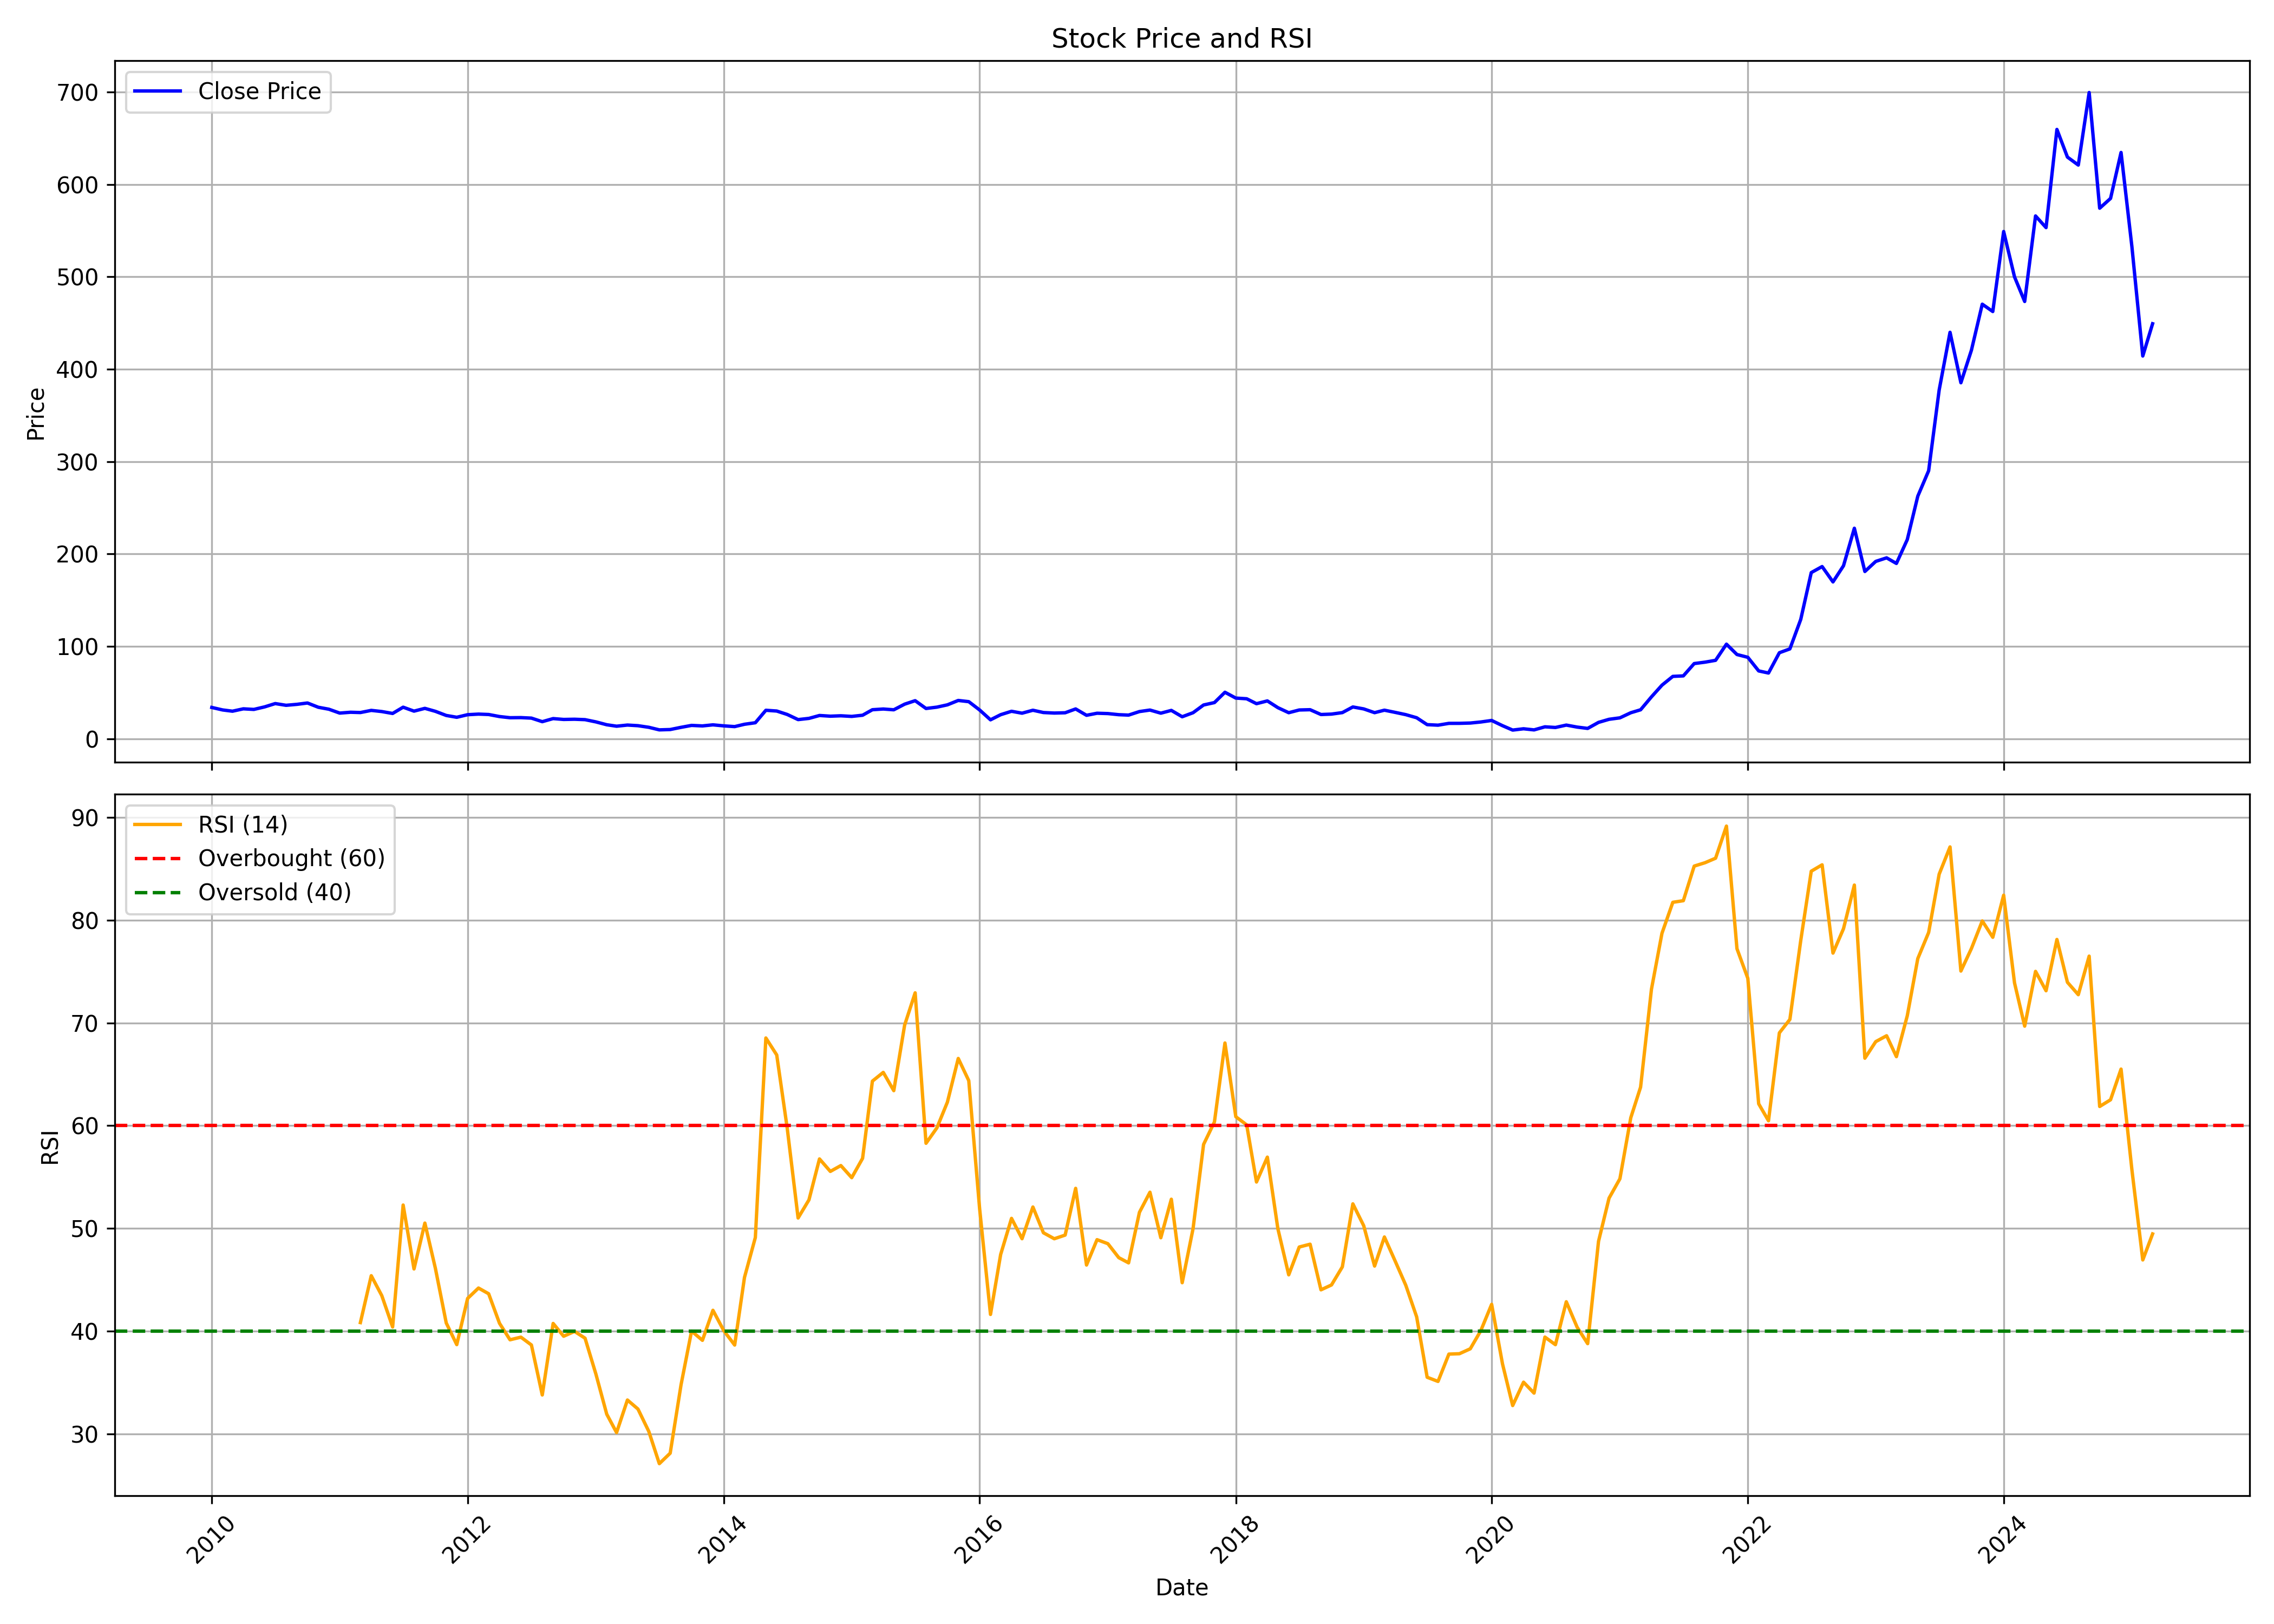

The data file committed next to this chart (first rows):
, date, symbol, open, high, low, close, volume, rsi
0, 2010-01-01, ELECON, 36.11, 40.09, 31.38, 33.84, 18546988, 
1, 2010-02-01, ELECON, 33.06, 36.07, 30.13, 31.13, 5888316, 
2, 2010-03-01, ELECON, 31.13, 33.49, 28.73, 29.78, 9418054, 
3, 2010-04-01, ELECON, 29.84, 34.8, 29.84, 32.34, 12876068, 
4, 2010-05-01, ELECON, 32.34, 34.2, 30.13, 31.7, 10377740, 
5, 2010-06-01, ELECON, 32.11, 37.57, 30.8, 34.47, 16607256, 
6, 2010-07-01, ELECON, 34.95, 40.02, 34.37, 38.04, 17649208, 
7, 2010-08-01, ELECON, 38.79, 40.79, 35.87, 36.16, 10570514, 
8, 2010-09-01, ELECON, 36.39, 40.45, 36.1, 37.2, 7596596, 
9, 2010-10-01, ELECON, 37.26, 43.27, 36.76, 38.66, 20324308, 
10, 2010-11-01, ELECON, 39.2, 41.04, 31.49, 34.03, 6099830, 
11, 2010-12-01, ELECON, 34.12, 35.95, 30.7, 31.93, 3778850, 
12, 2011-01-01, ELECON, 32.43, 32.8, 26.9, 27.73, 3107832, 
13, 2011-02-01, ELECON, 27.55, 33.99, 24.63, 28.63, 3876934, 
14, 2011-03-01, ELECON, 29.11, 29.44, 26.8, 28.32, 2853320, 40.83
15, 2011-04-01, ELECON, 28.46, 32.93, 25.44, 30.65, 5956804, 45.4
16, 2011-05-01, ELECON, 30.7, 30.86, 26.82, 29.4, 2541796, 43.46
17, 2011-06-01, ELECON, 29.21, 29.82, 26.9, 27.34, 2447318, 40.41
18, 2011-07-01, ELECON, 27.48, 36.91, 27.48, 34.12, 10257208, 52.28
19, 2011-08-01, ELECON, 34.9, 34.92, 27.7, 29.85, 3877828, 46.06
20, 2011-09-01, ELECON, 29.85, 33.45, 29.19, 32.85, 2559782, 50.52
21, 2011-10-01, ELECON, 32.38, 32.51, 28.97, 29.63, 2208610, 46.12
22, 2011-11-01, ELECON, 29.61, 30.25, 23.95, 25.16, 2222556, 40.8
23, 2011-12-01, ELECON, 25.78, 26.55, 21.43, 23.2, 942588, 38.69
24, 2012-01-01, ELECON, 23.58, 26.29, 22.65, 25.99, 3032056, 43.19
25, 2012-02-01, ELECON, 26.16, 30.17, 25.71, 26.63, 5223616, 44.2
26, 2012-03-01, ELECON, 26.44, 27.7, 23.86, 26.2, 3360816, 43.64
27, 2012-04-01, ELECON, 25.8, 26.61, 23.67, 23.99, 1429324, 40.76
28, 2012-05-01, ELECON, 24.01, 24.5, 22.2, 22.71, 1543684, 39.16
29, 2012-06-01, ELECON, 23.01, 23.86, 22.07, 22.84, 7192570, 39.42
30, 2012-07-01, ELECON, 22.75, 26.42, 21.58, 22.28, 6119320, 38.66
31, 2012-08-01, ELECON, 22.65, 22.78, 17.52, 18.45, 3600946, 33.79
32, 2012-09-01, ELECON, 19.57, 22.59, 18.18, 21.77, 5563352, 40.75
33, 2012-10-01, ELECON, 22.01, 23, 20.61, 20.85, 2958360, 39.51
34, 2012-11-01, ELECON, 20.96, 23.91, 20.78, 21.07, 5314708, 39.98
35, 2012-12-01, ELECON, 21.09, 22.72, 20.25, 20.63, 7287268, 39.32
36, 2013-01-01, ELECON, 20.69, 21.9, 17.9, 18.21, 4965824, 35.83
37, 2013-02-01, ELECON, 18.12, 19.37, 14.95, 15.1, 5661434, 31.91
38, 2013-03-01, ELECON, 15.17, 17.11, 13.34, 13.54, 4024544, 30.13
39, 2013-04-01, ELECON, 13.65, 15.85, 13.56, 14.77, 3445938, 33.3
40, 2013-05-01, ELECON, 14.77, 16.93, 14, 14.09, 6037062, 32.42
41, 2013-06-01, ELECON, 13.98, 14.09, 11.95, 12.35, 2335726, 30.24
42, 2013-07-01, ELECON, 12.33, 12.97, 9.158, 9.576, 1819248, 27.1
43, 2013-08-01, ELECON, 9.862, 12.24, 8.101, 9.928, 5132944, 28.12
44, 2013-09-01, ELECON, 10.65, 13.2, 10.03, 12.32, 3418522, 34.78
45, 2013-10-01, ELECON, 12.41, 15.63, 11.62, 14.4, 4032280, 40.01
46, 2013-11-01, ELECON, 14.47, 15.84, 13.34, 13.85, 1677028, 39.11
47, 2013-12-01, ELECON, 13.89, 15.7, 13.13, 15, 6441002, 42.03
48, 2014-01-01, ELECON, 15.05, 16.76, 13.31, 13.89, 5357152, 40.04
49, 2014-02-01, ELECON, 14.29, 14.29, 10.84, 13.11, 4965124, 38.65
50, 2014-03-01, ELECON, 13.08, 15.95, 11.53, 15.63, 16003614, 45.23
51, 2014-04-01, ELECON, 15.75, 19.87, 15.42, 17.3, 16640354, 49.12
52, 2014-05-01, ELECON, 17.3, 31.79, 16.63, 30.77, 29469640, 68.54
53, 2014-06-01, ELECON, 31.72, 32.69, 28.25, 29.96, 17905420, 66.89
54, 2014-07-01, ELECON, 29.92, 31.81, 23.99, 26.23, 9734076, 59.75
55, 2014-08-01, ELECON, 26.36, 27.2, 20.31, 20.69, 8612056, 51.02
56, 2014-09-01, ELECON, 21.16, 27.02, 20.29, 22, 37712606, 52.78
57, 2014-10-01, ELECON, 22.1, 25.84, 21.23, 25.13, 5917944, 56.76
58, 2014-11-01, ELECON, 25.44, 27.46, 22.59, 24.38, 17832652, 55.55
59, 2014-12-01, ELECON, 24.36, 25.79, 20.78, 24.8, 13559028, 56.12
... 123 more rows
